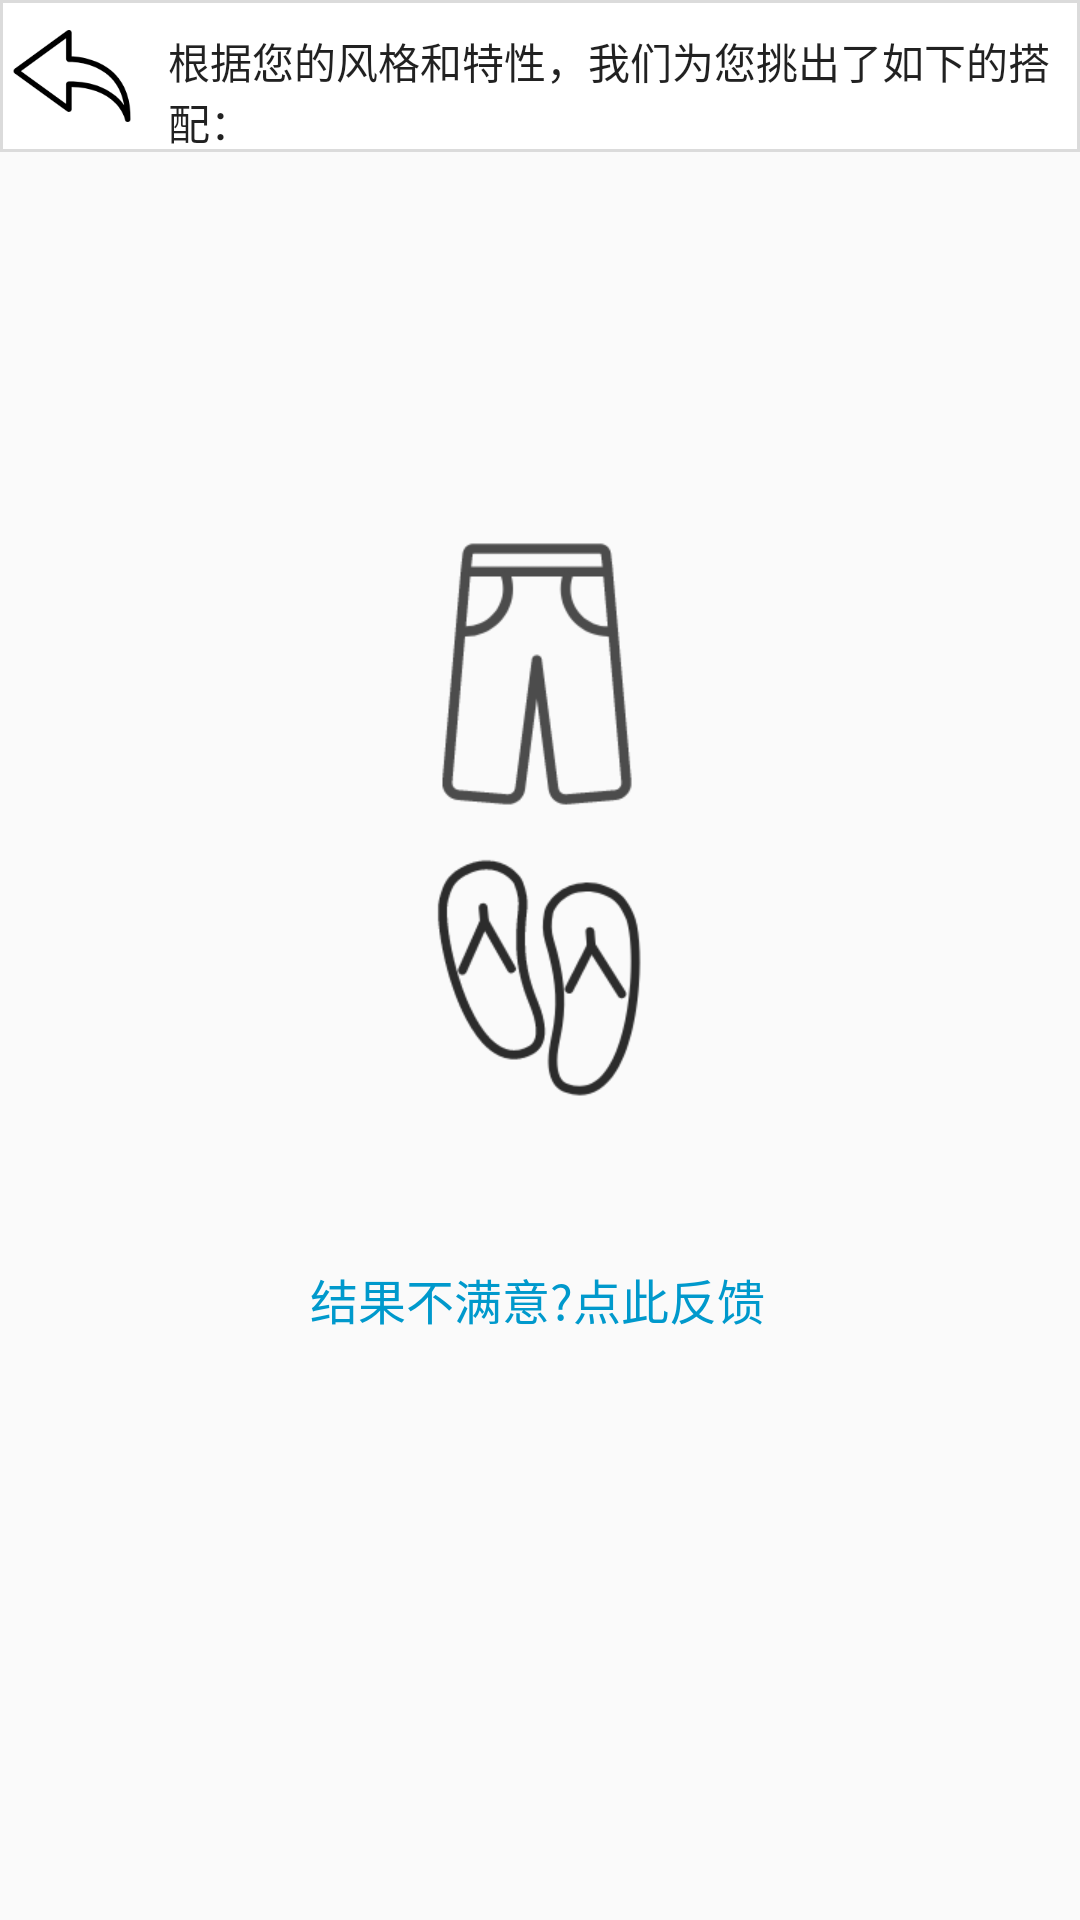

Reconstruct the res/layout file that produces this screen, plus the resources it refers to.
<!-- AndroidManifest.xml: application theme AppTheme -->
<!-- res/layout/activity_random_result.xml -->
<?xml version="1.0" encoding="utf-8"?>
<android.support.constraint.ConstraintLayout xmlns:android="http://schemas.android.com/apk/res/android"
    xmlns:app="http://schemas.android.com/apk/res-auto"
    xmlns:tools="http://schemas.android.com/tools"
    android:layout_width="match_parent"
    android:layout_height="match_parent"
    tools:context=".RandomResultActivity">

    <ImageView
        android:id="@+id/TOP_IMG_RESULT"
        android:layout_width="100dp"
        android:layout_height="100dp"
        android:layout_marginStart="8dp"
        android:layout_marginTop="24dp"
        android:layout_marginEnd="8dp"
        app:layout_constraintEnd_toEndOf="parent"
        app:layout_constraintHorizontal_bias="0.496"
        app:layout_constraintStart_toStartOf="parent"
        app:layout_constraintTop_toBottomOf="@+id/BACK_RANDOM_RESULT"
        app:srcCompat="@drawable/top" />

    <ImageView
        android:id="@+id/PANTS_IMG_RESULT"
        android:layout_width="0dp"
        android:layout_height="100dp"
        app:layout_constraintEnd_toEndOf="@+id/TOP_IMG_RESULT"
        app:layout_constraintStart_toStartOf="@+id/TOP_IMG_RESULT"
        app:layout_constraintTop_toBottomOf="@+id/TOP_IMG_RESULT"
        app:srcCompat="@drawable/pant" />

    <ImageView
        android:id="@+id/SHOES_IMG_Result"
        android:layout_width="0dp"
        android:layout_height="100dp"
        app:layout_constraintEnd_toEndOf="@+id/PANTS_IMG_RESULT"
        app:layout_constraintStart_toStartOf="@+id/PANTS_IMG_RESULT"
        app:layout_constraintTop_toBottomOf="@+id/PANTS_IMG_RESULT"
        app:srcCompat="@drawable/shoes" />

    <Button
        android:id="@+id/FEEDBACK_BTN"
        android:layout_width="wrap_content"
        android:layout_height="wrap_content"
        android:layout_marginTop="8dp"
        android:layout_marginBottom="8dp"
        android:background="@android:color/transparent"
        android:padding="10dp"
        android:text="结果不满意?点此反馈"
        android:textColor="@android:color/holo_blue_dark"
        android:textSize="16sp"
        app:layout_constraintBottom_toBottomOf="parent"
        app:layout_constraintEnd_toEndOf="@+id/SHOES_IMG_Result"
        app:layout_constraintStart_toStartOf="@+id/SHOES_IMG_Result"
        app:layout_constraintTop_toBottomOf="@+id/SHOES_IMG_Result"
        app:layout_constraintVertical_bias="0.13" />

    <Button
        android:id="@+id/BACK_RANDOM_RESULT"
        style="?android:attr/borderlessButtonStyle"
        android:layout_width="0dp"
        android:layout_height="wrap_content"
        android:background="@drawable/user_btn_border"
        android:gravity="center_horizontal|start"
        android:paddingTop="10dp"
        android:paddingStart="56dp"
        android:paddingEnd="0dp"
        android:text="根据您的风格和特性，我们为您挑出了如下的搭配："
        app:layout_constraintEnd_toEndOf="parent"
        app:layout_constraintStart_toStartOf="parent"
        app:layout_constraintTop_toTopOf="parent" />

    <ImageView
        android:id="@+id/imageView2"
        android:layout_width="48dp"
        android:layout_height="0dp"
        app:layout_constraintBottom_toBottomOf="@+id/BACK_RANDOM_RESULT"
        app:layout_constraintStart_toStartOf="@+id/BACK_RANDOM_RESULT"
        app:layout_constraintTop_toTopOf="@+id/BACK_RANDOM_RESULT"
        app:srcCompat="@drawable/come_back" />

</android.support.constraint.ConstraintLayout>
<!-- resources referenced by this layout -->
<resources>
  <!-- drawable come_back: png bitmap (drawable, 5322 bytes) -->
  <!-- drawable pant: png bitmap (drawable, 5978 bytes) -->
  <!-- drawable shoes: png bitmap (drawable, 9703 bytes) -->
  <!-- drawable user_btn_border (drawable) -->
  <?xml version="1.0" encoding="utf-8"?>
  <shape xmlns:android="http://schemas.android.com/apk/res/android"
      android:shape="rectangle">
      
      <solid android:color="#FFFFFF" />
      <stroke
          android:width="1dp"
          android:color="#dbdbdb" />
  </shape>
  <style name="AppTheme" parent="Theme.AppCompat.Light.NoActionBar">
          
          <item name="colorPrimary">@color/colorPrimary</item>
          <item name="colorPrimaryDark">@color/colorPrimaryDark</item>
          <item name="colorAccent">@color/colorAccent</item>
          <item name="coordinatorLayoutStyle">@style/Widget.Support.CoordinatorLayout</item>
      </style>
  <color name="colorPrimary">#ffffff</color>
  <color name="colorPrimaryDark">#999999</color>
  <color name="colorAccent">#deb887</color>
</resources>
